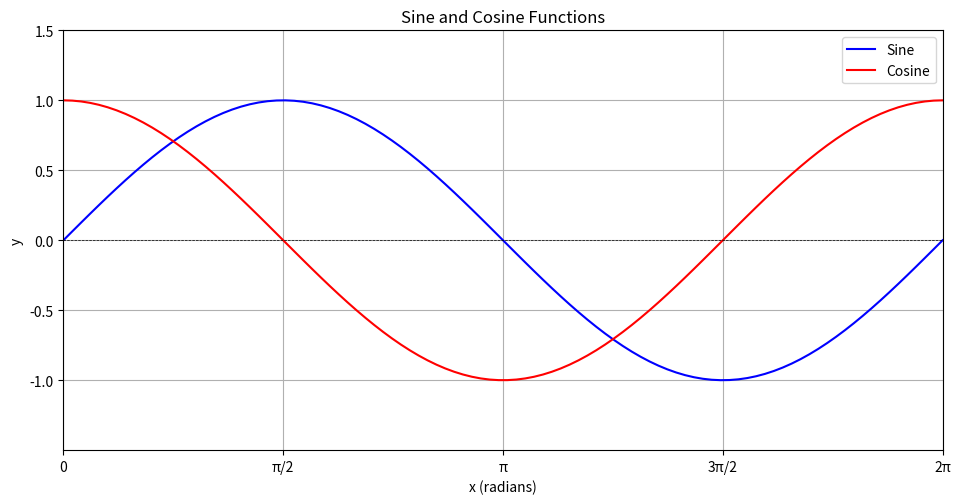

Recreate this plot in Python.
import numpy as np
import matplotlib.pyplot as plt

# Generate x values from 0 to 2π
x = np.linspace(0, 2 * np.pi, 100)

# Calculate sine and cosine values
y1 = np.sin(x)
y2 = np.cos(x)

# Create the plot
plt.figure(figsize=(10, 5))
plt.plot(x, y1, label='Sine', color='blue')
plt.plot(x, y2, label='Cosine', color='red')
plt.title('Sine and Cosine Functions')
plt.xlabel('x (radians)')
plt.ylabel('y')
plt.axhline(0, color='black', lw=0.5, ls='--')
plt.axvline(0, color='black', lw=0.5, ls='--')
plt.grid()
plt.legend()
plt.xlim(0, 2 * np.pi)
plt.ylim(-1.5, 1.5)
plt.xticks(np.arange(0, 2 * np.pi + 0.1, np.pi / 2), 
           ['0', 'π/2', 'π', '3π/2', '2π'])
plt.yticks(np.arange(-1, 2, 0.5))
plt.gca().set_aspect('equal', adjustable='box')
plt.tight_layout()
plt.show()